Photos from the image-classification dataset "New folder" in the GitHub repository wantedali/Food_Calories. Its 5 classes are: bechamel, ataif, konafa, pasposa, taamia.

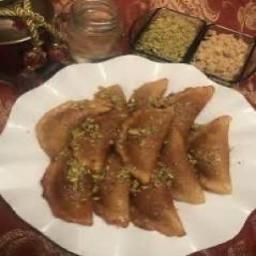
Label: ataif

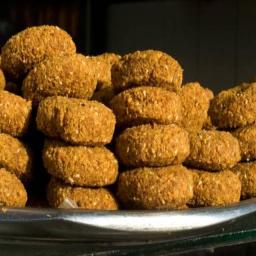
Label: taamia

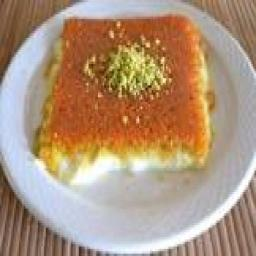
Label: konafa

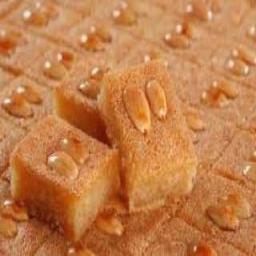
Label: pasposa

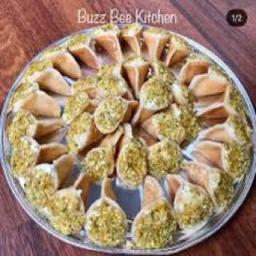
Label: ataif

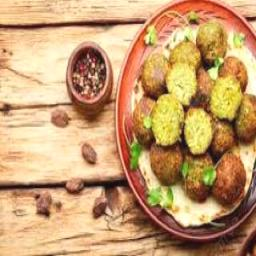
Label: taamia
